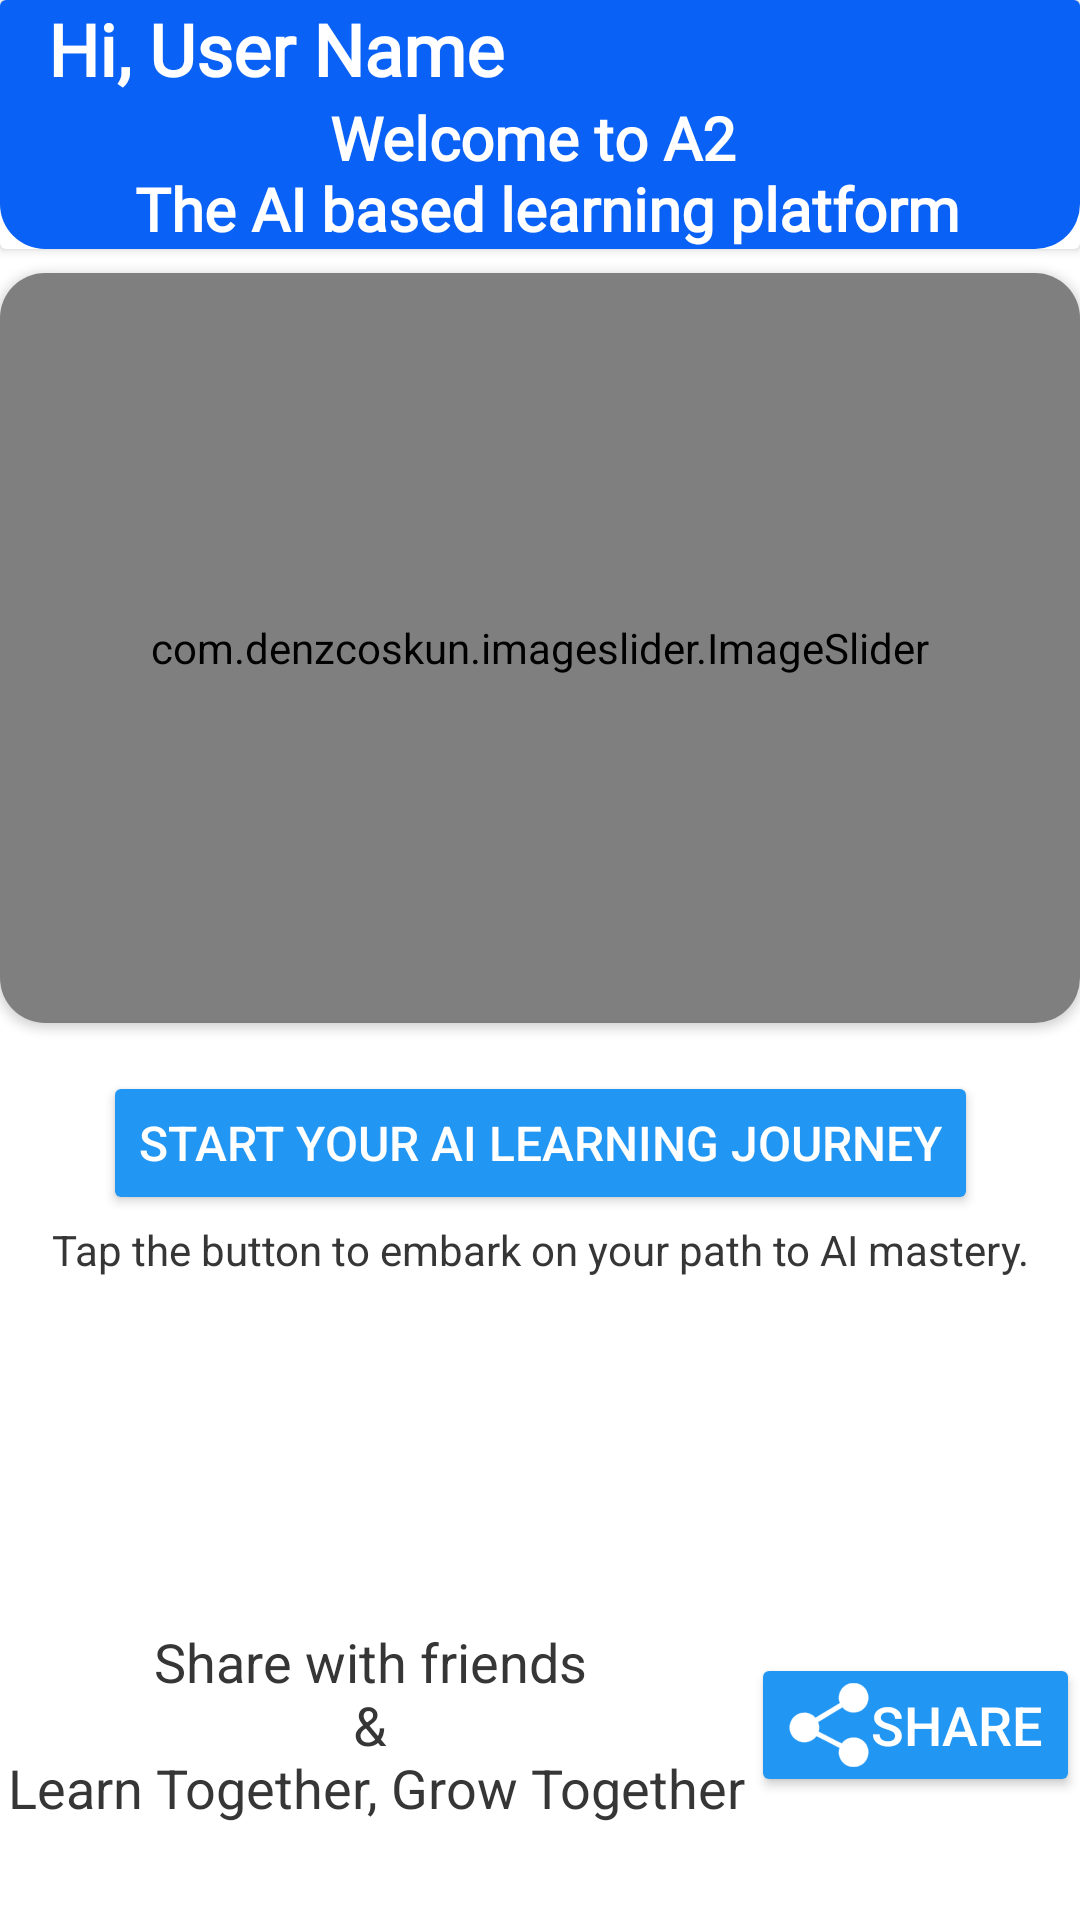

Android layout source for this screen:
<!-- AndroidManifest.xml: application theme Theme.A2lytics -->
<!-- res/layout/fragment_home.xml -->
<?xml version="1.0" encoding="utf-8"?>
<FrameLayout xmlns:android="http://schemas.android.com/apk/res/android"
    xmlns:app="http://schemas.android.com/apk/res-auto"
    xmlns:tools="http://schemas.android.com/tools"
    android:background="@color/white"
    android:layout_width="match_parent"
    android:layout_height="match_parent"
    tools:context=".fragment.HomeFragment">

    <androidx.constraintlayout.widget.ConstraintLayout
        android:layout_width="match_parent"
        android:layout_height="match_parent"
        >


        <androidx.cardview.widget.CardView
            android:id="@+id/cardView2"
            android:layout_width="0dp"
            android:layout_height="wrap_content"
            android:background="@drawable/card_background"
            android:backgroundTint="@color/white"
            app:layout_constraintEnd_toEndOf="parent"
            app:layout_constraintStart_toStartOf="parent"
            app:layout_constraintTop_toTopOf="parent">

            <androidx.constraintlayout.widget.ConstraintLayout
                android:layout_width="match_parent"
                android:layout_height="match_parent"
                android:background="@drawable/card_background">


                <TextView
                    android:id="@+id/userName"
                    android:layout_width="wrap_content"
                    android:layout_height="wrap_content"
                    android:layout_marginStart="16dp"
                    android:fontFamily="@font/abril_fatface"
                    android:text="@string/hi_user_name"
                    android:textColor="#FFFFFF"
                    android:textSize="24sp"
                    android:textStyle="bold"
                    app:layout_constraintBottom_toBottomOf="parent"
                    app:layout_constraintStart_toStartOf="parent"
                    app:layout_constraintTop_toTopOf="parent"
                    app:layout_constraintVertical_bias="0.0" />

                <TextView
                    android:id="@+id/textView10"
                    android:layout_width="wrap_content"
                    android:layout_height="wrap_content"
                    android:fontFamily="@font/expletus_sans"
                    android:text="@string/welcome_msg"
                    android:textColor="#FFFFFF"
                    android:textSize="20sp"
                    android:gravity="center"
                    android:textStyle="bold"
                    app:layout_constraintBottom_toBottomOf="parent"
                    app:layout_constraintEnd_toEndOf="parent"
                    app:layout_constraintStart_toStartOf="parent"
                    app:layout_constraintTop_toBottomOf="@+id/userName"
                    app:layout_constraintVertical_bias="0.0" />

            </androidx.constraintlayout.widget.ConstraintLayout>

        </androidx.cardview.widget.CardView>


        <androidx.cardview.widget.CardView
            android:id="@+id/cardView3"
            android:layout_width="match_parent"
            android:layout_height="250dp"
            android:layout_marginTop="8dp"
            app:cardCornerRadius="15dp"
            app:layout_constraintEnd_toEndOf="parent"
            app:layout_constraintHorizontal_bias="0.0"
            app:layout_constraintStart_toStartOf="parent"
            app:layout_constraintTop_toBottomOf="@+id/cardView2">

            <com.denzcoskun.imageslider.ImageSlider
                android:id="@+id/image_slider"
                android:layout_width="match_parent"
                android:layout_height="match_parent"
                app:iss_auto_cycle="true"
                app:iss_delay="2000"
                app:iss_period="2000"
                app:iss_text_align="CENTER" />

        </androidx.cardview.widget.CardView>

        <Button
            android:id="@+id/startLearningBtn"
            android:layout_width="wrap_content"
            android:layout_height="wrap_content"
            android:backgroundTint="#2196F3"
            android:text="@string/start_your_ai_learning_journey"
            android:textColor="#FFFFFF"
            android:textSize="16sp"
            app:cornerRadius="15dp"
            android:layout_marginTop="16dp"
            app:layout_constraintEnd_toEndOf="parent"
            app:layout_constraintStart_toStartOf="parent"
            app:layout_constraintTop_toBottomOf="@+id/cardView3" />

        <TextView
            android:id="@+id/textView22"
            android:layout_width="wrap_content"
            android:layout_height="wrap_content"
            android:layout_marginTop="2dp"
            android:text="@string/tap_the_button_to_embark_on_your_path_to_ai_mastery"
            android:textColor="#FC353434"
            app:layout_constraintEnd_toEndOf="@+id/startLearningBtn"
            app:layout_constraintStart_toStartOf="@+id/startLearningBtn"
            app:layout_constraintTop_toBottomOf="@+id/startLearningBtn" />

        <TextView
            android:id="@+id/textView23"
            android:layout_width="wrap_content"
            android:layout_height="wrap_content"
            android:gravity="center"
            android:text="@string/share_with_friends"
            android:textColor="#FC353434"
            android:textSize="18sp"
            android:layout_marginBottom="32dp"
            app:layout_constraintBottom_toBottomOf="parent"
            app:layout_constraintEnd_toStartOf="@+id/button"
            app:layout_constraintStart_toStartOf="parent" />

        <Button
            android:id="@+id/button"
            android:layout_width="wrap_content"
            android:layout_height="wrap_content"
            android:backgroundTint="#2196F3"
            android:drawableLeft="@drawable/share_icon"
            android:text="@string/share"
            android:textColor="#FFFFFF"
            android:textSize="18sp"
            app:layout_constraintBottom_toBottomOf="@+id/textView23"
            app:layout_constraintEnd_toEndOf="parent"
            app:layout_constraintTop_toTopOf="@+id/textView23"
            tools:ignore="RtlHardcoded" />


    </androidx.constraintlayout.widget.ConstraintLayout>
</FrameLayout>
<!-- resources referenced by this layout -->
<resources>
  <color name="white">#FFFFFFFF</color>
  <!-- drawable card_background (drawable) -->
  <?xml version="1.0" encoding="utf-8"?>
  <shape
      android:shape="rectangle"
      xmlns:android="http://schemas.android.com/apk/res/android" >
  
      <corners
          android:bottomLeftRadius="15dp"
          android:bottomRightRadius="15dp"/>
  
      <solid
          android:color="#0961f5"/>
  
  </shape>
  <!-- drawable share_icon: vector/xml drawable (drawable, 60318 chars, omitted) -->
  <string name="hi_user_name">Hi, User Name</string>
  <string name="share">Share</string>
  <string name="share_with_friends">Share with friends \n&amp; \nLearn Together, Grow Together</string>
  <string name="start_your_ai_learning_journey">Start Your AI Learning Journey</string>
  <string name="tap_the_button_to_embark_on_your_path_to_ai_mastery">Tap the button to embark on your path to AI mastery.</string>
  <string name="welcome_msg">Welcome to A2 \n The AI based learning platform</string>
  <style name="Theme.A2lytics" parent="Base.Theme.A2lytics" />
  <style name="Base.Theme.A2lytics" parent="Theme.Material3.DayNight.NoActionBar">
          
          
      </style>
</resources>
